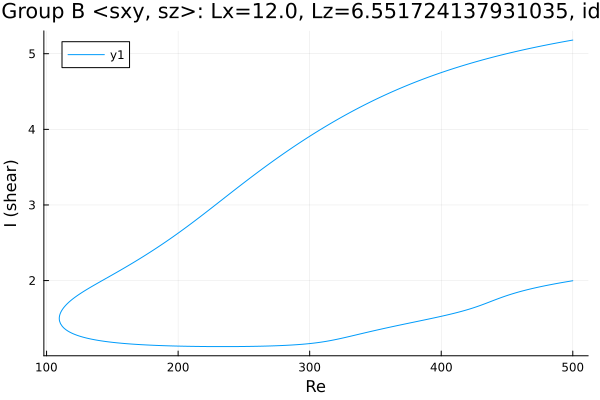

Values plotted in this chart, from the file beside it:
Re, shear
500.0, 5.181
499.3, 5.178
497.8, 5.174
496.4, 5.17
495, 5.165
493.6, 5.161
492.2, 5.156
490.8, 5.152
489.4, 5.147
487.9, 5.142
486.5, 5.138
485.1, 5.133
483.7, 5.128
482.3, 5.124
480.9, 5.119
479.5, 5.114
478, 5.109
476.6, 5.104
475.2, 5.099
473.8, 5.094
472.4, 5.089
471, 5.084
469.6, 5.078
468.1, 5.073
466.7, 5.068
465.3, 5.063
463.9, 5.057
462.5, 5.052
461.1, 5.046
459.7, 5.041
458.2, 5.035
456.8, 5.029
455.7, 5.025
454.2, 5.019
452.8, 5.013
451.4, 5.007
450, 5.001
448.6, 4.995
447.2, 4.989
445.8, 4.983
444.3, 4.977
442.9, 4.971
441.5, 4.965
440.1, 4.958
438.7, 4.952
437.3, 4.945
435.9, 4.939
434.4, 4.932
433, 4.926
431.6, 4.919
430.2, 4.912
428.8, 4.905
427.4, 4.899
426, 4.892
424.5, 4.884
423.1, 4.877
421.7, 4.87
420.3, 4.863
418.9, 4.856
417.5, 4.848
... 559 more rows
